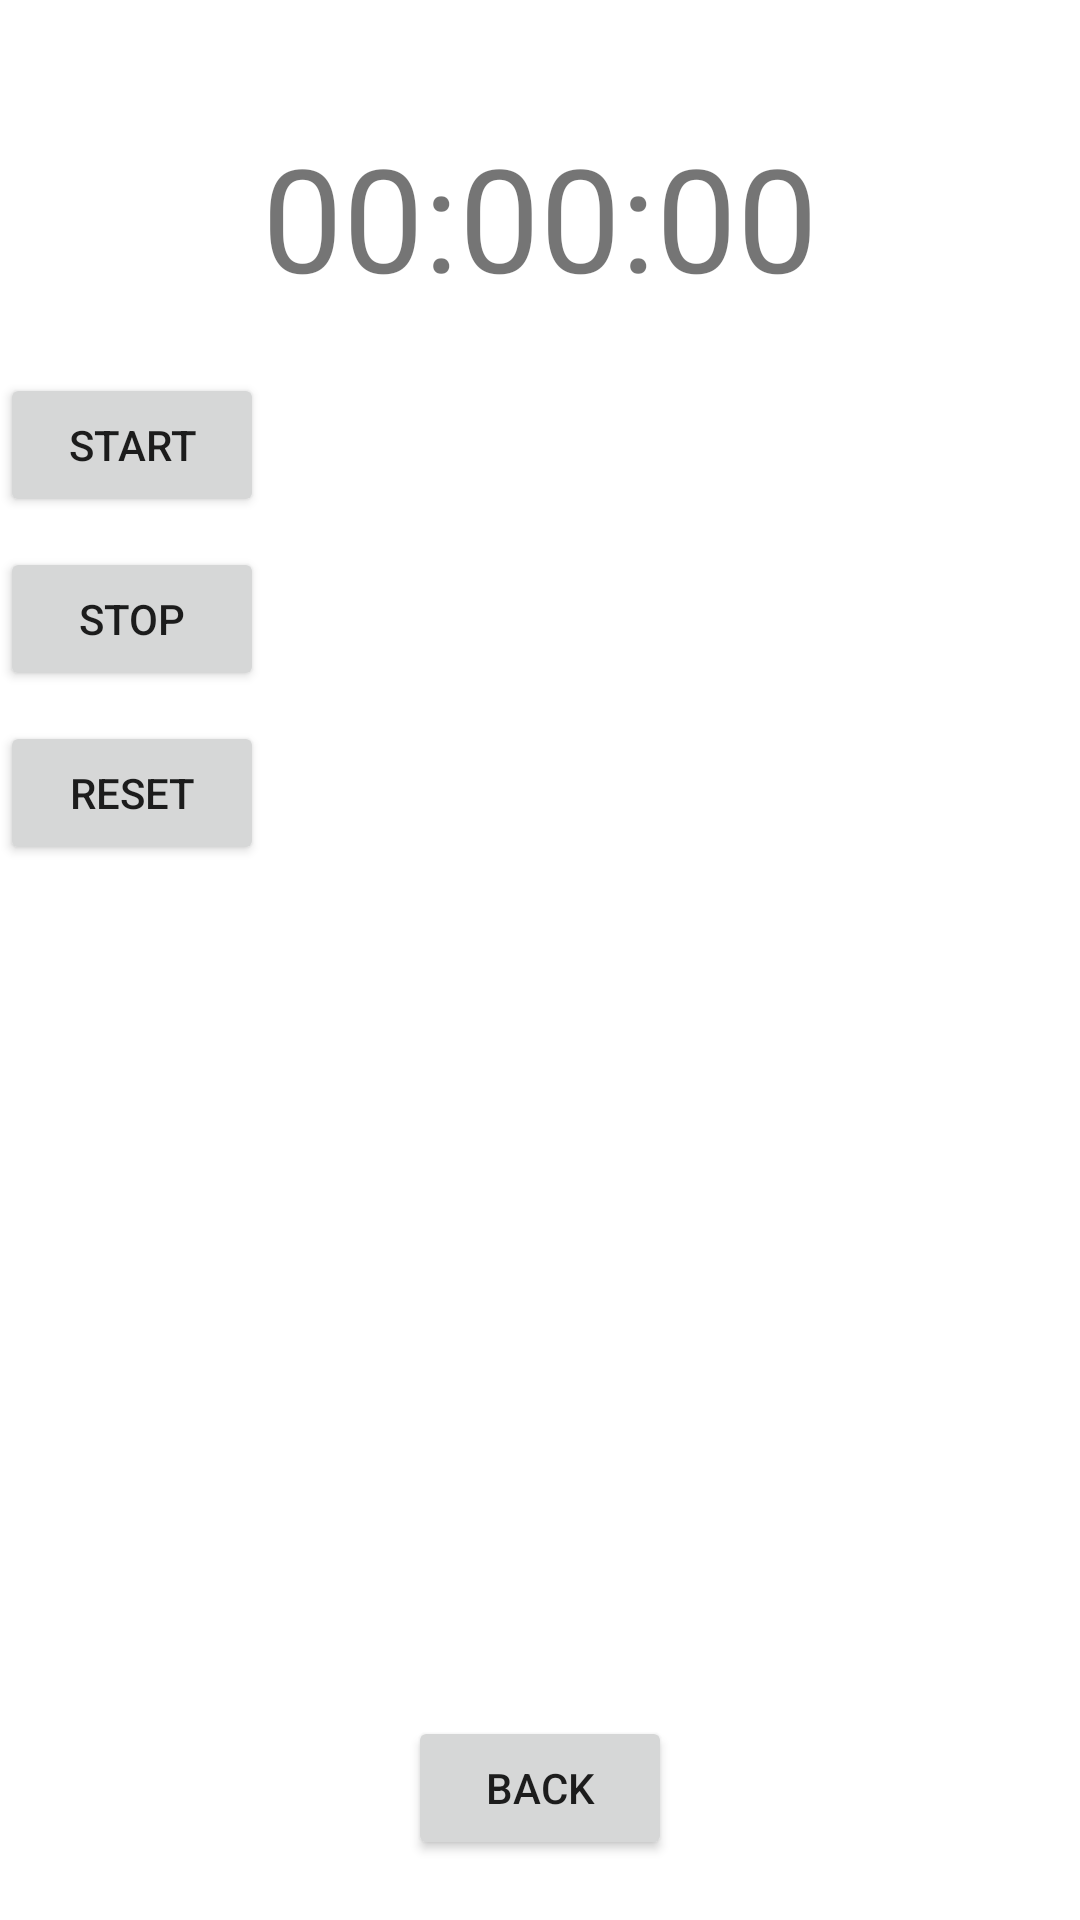

Write the Android layout XML for this screen, with the resource values it uses.
<!-- AndroidManifest.xml: activity theme Theme.DailyPlannerPro -->
<!-- res/layout/activity_timer.xml -->
<?xml version="1.0" encoding="utf-8"?>
<RelativeLayout xmlns:android="http://schemas.android.com/apk/res/android"
    android:layout_width="match_parent"
    android:layout_height="match_parent">

    <TextView
        android:id="@+id/stopwatch"
        android:layout_width="wrap_content"
        android:layout_height="wrap_content"
        android:layout_centerHorizontal="true"
        android:layout_marginTop="40dp"
        android:textSize="48sp"
        android:text="00:00:00" />

    <Button
        android:id="@+id/start_button"
        android:layout_width="wrap_content"
        android:layout_height="wrap_content"
        android:layout_below="@id/stopwatch"
        android:layout_marginTop="20dp"
        android:text="Start" />

    <Button
        android:id="@+id/stop_button"
        android:layout_width="wrap_content"
        android:layout_height="wrap_content"
        android:layout_below="@id/start_button"
        android:layout_marginTop="10dp"
        android:text="Stop" />

    <Button
        android:id="@+id/reset_button"
        android:layout_width="wrap_content"
        android:layout_height="wrap_content"
        android:layout_below="@id/stop_button"
        android:layout_marginTop="10dp"
        android:text="Reset" />

    <Button
        android:id="@+id/back_button"
        android:layout_width="wrap_content"
        android:layout_height="wrap_content"
        android:layout_alignParentBottom="true"
        android:layout_centerHorizontal="true"
        android:layout_marginBottom="20dp"
        android:text="Back" />

</RelativeLayout>
<!-- resources referenced by this layout -->
<resources>
  <style name="Theme.DailyPlannerPro" parent="Theme.MaterialComponents.DayNight.DarkActionBar">
          
          <item name="colorPrimary">@color/purple_500</item>
          <item name="colorPrimaryVariant">@color/purple_700</item>
          <item name="colorOnPrimary">@color/white</item>
          <item name="colorSecondary">@color/teal_200</item>
          <item name="colorOnSecondary">@color/black</item>
          <item name="android:windowBackground">@color/white</item>
      </style>
  <!-- not gathered from this repository: default colours our renderer supplied (Android Studio template values) -->
  <color name="purple_500">#FF6200EE</color>
  <color name="purple_700">#FF3700B3</color>
  <color name="teal_200">#FF03DAC5</color>
  <color name="black">#FF000000</color>
  <color name="white">#FFFFFFFF</color>
</resources>
